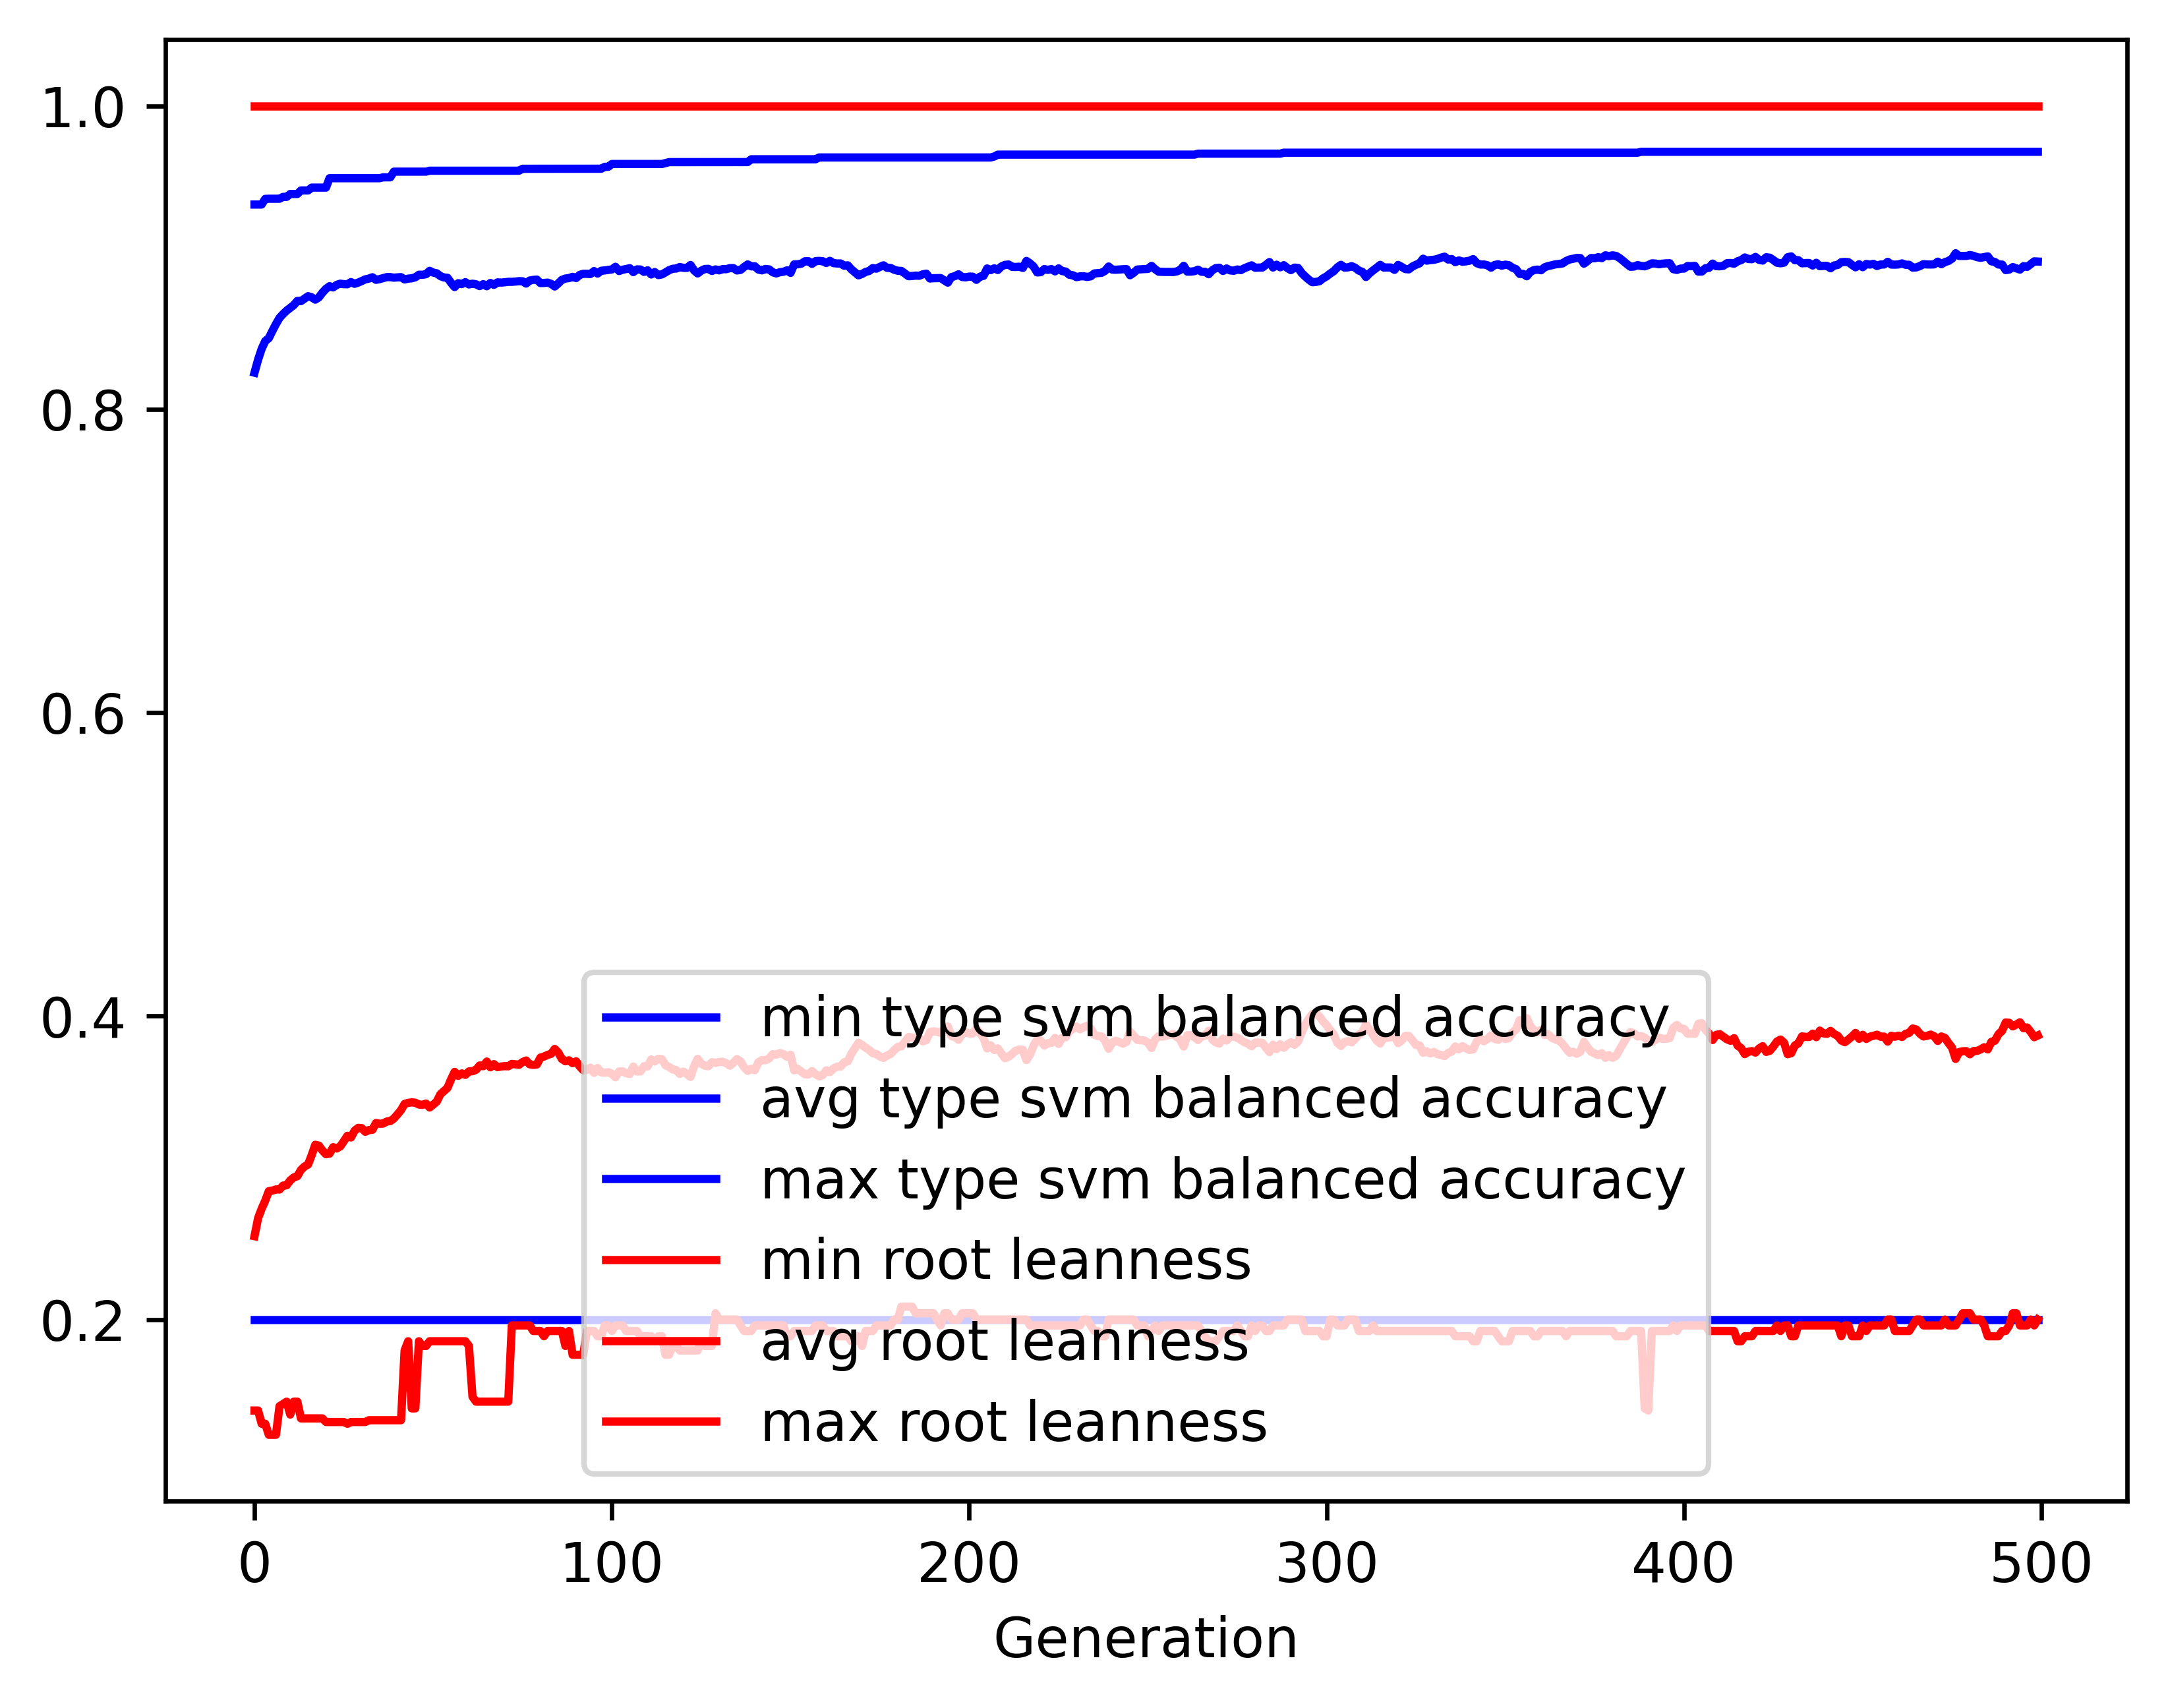

The data file committed next to this chart (first rows):
gen, evals, gen_feats, explored, type svm balanced accuracy_min, type svm balanced accuracy_avg, type svm balanced accuracy_max, type svm balanced accuracy_std, root leanness_min, root leanness_avg, root leanness_max, root leanness_std
0, 500, 404, 404, 0.2, 0.8241, 0.9349, 0.1418, 0.14, 0.2549, 1.0, 0.1639
1, 535, 627, 632, 0.2, 0.8327, 0.9349, 0.1116, 0.14, 0.2668, 1.0, 0.1266
2, 552, 650, 831, 0.2, 0.8398, 0.9349, 0.1131, 0.1313, 0.2731, 1.0, 0.1369
3, 536, 695, 1041, 0.2, 0.8449, 0.9387, 0.1071, 0.1313, 0.2783, 1.0, 0.1352
4, 548, 730, 1251, 0.2, 0.8468, 0.9388, 0.106, 0.124, 0.2846, 1.0, 0.1365
5, 547, 711, 1428, 0.2, 0.8516, 0.9388, 0.1027, 0.124, 0.285, 1.0, 0.1366
6, 536, 751, 1594, 0.2, 0.8561, 0.9388, 0.1011, 0.124, 0.2858, 1.0, 0.136
7, 548, 747, 1765, 0.2, 0.8602, 0.9388, 0.09927, 0.1429, 0.2857, 1.0, 0.1357
8, 540, 794, 1934, 0.2, 0.8628, 0.94, 0.09645, 0.1443, 0.2883, 1.0, 0.1348
9, 548, 774, 2094, 0.2, 0.865, 0.94, 0.0957, 0.1459, 0.2885, 1.0, 0.1346
10, 558, 819, 2276, 0.2, 0.8669, 0.9419, 0.09441, 0.1374, 0.2917, 1.0, 0.1353
11, 557, 793, 2411, 0.2, 0.8687, 0.9419, 0.09512, 0.1459, 0.2937, 1.0, 0.1365
12, 547, 785, 2572, 0.2, 0.8714, 0.9419, 0.09401, 0.1459, 0.2945, 1.0, 0.1356
13, 550, 804, 2718, 0.2, 0.8713, 0.9442, 0.09631, 0.1348, 0.2986, 1.0, 0.1371
14, 552, 769, 2840, 0.2, 0.8729, 0.9442, 0.0947, 0.1348, 0.3009, 1.0, 0.1361
15, 549, 794, 2960, 0.2, 0.8745, 0.9442, 0.09425, 0.1348, 0.3022, 1.0, 0.135
16, 563, 806, 3062, 0.2, 0.8738, 0.9461, 0.09531, 0.1348, 0.3084, 1.0, 0.1352
17, 553, 811, 3159, 0.2, 0.8722, 0.9461, 0.09657, 0.1348, 0.3152, 1.0, 0.1348
18, 544, 798, 3283, 0.2, 0.8737, 0.9461, 0.09607, 0.1348, 0.3146, 1.0, 0.1355
19, 541, 772, 3386, 0.2, 0.8768, 0.9461, 0.09464, 0.1348, 0.3114, 1.0, 0.1356
20, 545, 792, 3486, 0.2, 0.8794, 0.9461, 0.09357, 0.1325, 0.309, 1.0, 0.1367
21, 550, 796, 3579, 0.2, 0.8811, 0.9523, 0.09346, 0.1325, 0.3094, 1.0, 0.1363
22, 557, 797, 3655, 0.2, 0.8803, 0.9523, 0.09505, 0.1325, 0.3136, 1.0, 0.1365
23, 546, 768, 3746, 0.2, 0.882, 0.9523, 0.09515, 0.1325, 0.3127, 1.0, 0.137
24, 543, 823, 3845, 0.2, 0.8828, 0.9523, 0.09493, 0.1325, 0.3141, 1.0, 0.1358
25, 565, 800, 3934, 0.2, 0.8824, 0.9523, 0.09619, 0.1325, 0.3175, 1.0, 0.1359
26, 552, 805, 4016, 0.2, 0.8824, 0.9523, 0.09633, 0.1313, 0.3211, 1.0, 0.1355
27, 538, 818, 4086, 0.2, 0.8838, 0.9523, 0.09608, 0.1325, 0.32, 1.0, 0.1362
28, 545, 821, 4172, 0.2, 0.8827, 0.9523, 0.09826, 0.1325, 0.3244, 1.0, 0.1368
29, 547, 799, 4242, 0.2, 0.8835, 0.9523, 0.09784, 0.1325, 0.3263, 1.0, 0.136
30, 538, 793, 4299, 0.2, 0.8845, 0.9523, 0.09771, 0.1325, 0.3262, 1.0, 0.1365
31, 542, 782, 4358, 0.2, 0.8856, 0.9523, 0.09783, 0.1325, 0.3238, 1.0, 0.1387
32, 540, 802, 4427, 0.2, 0.8861, 0.9523, 0.09761, 0.1336, 0.3249, 1.0, 0.1375
33, 541, 820, 4493, 0.2, 0.887, 0.9523, 0.0977, 0.1336, 0.3251, 1.0, 0.1371
34, 546, 821, 4541, 0.2, 0.8853, 0.9523, 0.09948, 0.1336, 0.3295, 1.0, 0.1377
35, 554, 796, 4593, 0.2, 0.8858, 0.9523, 0.09907, 0.1336, 0.3291, 1.0, 0.138
36, 548, 808, 4646, 0.2, 0.8864, 0.9529, 0.09882, 0.1336, 0.3292, 1.0, 0.1377
37, 541, 778, 4697, 0.2, 0.8871, 0.9529, 0.09821, 0.1336, 0.3305, 1.0, 0.1363
38, 555, 791, 4754, 0.2, 0.8871, 0.9529, 0.09865, 0.1336, 0.3308, 1.0, 0.1372
39, 546, 802, 4821, 0.2, 0.8867, 0.9566, 0.09967, 0.1336, 0.3325, 1.0, 0.1387
40, 540, 776, 4852, 0.2, 0.8869, 0.9566, 0.09942, 0.1336, 0.3352, 1.0, 0.1364
41, 550, 789, 4888, 0.2, 0.8871, 0.9566, 0.09892, 0.1336, 0.3381, 1.0, 0.1343
42, 555, 768, 4928, 0.2, 0.8856, 0.9566, 0.1005, 0.1796, 0.3421, 1.0, 0.1348
43, 537, 769, 4969, 0.2, 0.8861, 0.9566, 0.1005, 0.1857, 0.3428, 1.0, 0.1338
44, 555, 791, 5011, 0.2, 0.8863, 0.9566, 0.1005, 0.1414, 0.3431, 1.0, 0.1342
45, 536, 760, 5036, 0.2, 0.887, 0.9566, 0.1003, 0.1414, 0.3429, 1.0, 0.1345
46, 539, 779, 5071, 0.2, 0.8887, 0.9566, 0.099, 0.1857, 0.3417, 1.0, 0.1329
47, 541, 766, 5101, 0.2, 0.8886, 0.9566, 0.1003, 0.1826, 0.3415, 1.0, 0.1341
48, 544, 779, 5137, 0.2, 0.889, 0.9566, 0.1004, 0.1826, 0.3424, 1.0, 0.1336
49, 530, 759, 5175, 0.2, 0.8912, 0.9572, 0.09893, 0.1857, 0.3398, 1.0, 0.1326
50, 537, 768, 5200, 0.2, 0.8901, 0.9572, 0.1013, 0.1857, 0.3416, 1.0, 0.1333
51, 544, 753, 5224, 0.2, 0.8896, 0.9572, 0.1012, 0.1857, 0.3437, 1.0, 0.1329
52, 548, 785, 5247, 0.2, 0.8878, 0.9572, 0.1026, 0.1857, 0.3485, 1.0, 0.1335
53, 532, 772, 5281, 0.2, 0.8869, 0.9572, 0.1038, 0.1857, 0.3505, 1.0, 0.1343
54, 540, 779, 5303, 0.2, 0.8866, 0.9572, 0.1038, 0.1857, 0.3527, 1.0, 0.1336
55, 549, 739, 5328, 0.2, 0.8834, 0.9572, 0.1085, 0.1857, 0.3583, 1.0, 0.1345
56, 552, 735, 5353, 0.2, 0.8805, 0.9572, 0.1103, 0.1857, 0.3633, 1.0, 0.1356
57, 537, 762, 5374, 0.2, 0.8831, 0.9572, 0.1068, 0.1857, 0.3606, 1.0, 0.1345
58, 548, 759, 5389, 0.2, 0.8825, 0.9572, 0.1078, 0.1857, 0.3622, 1.0, 0.1352
59, 538, 742, 5416, 0.2, 0.8838, 0.9572, 0.1064, 0.1857, 0.3613, 1.0, 0.134
... 440 more rows
